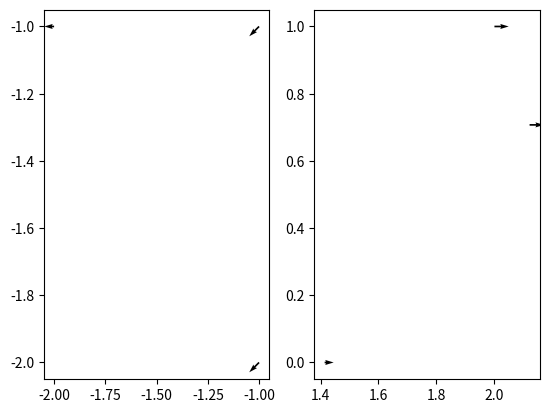

Write the Python code that produced this figure.
import matplotlib.pyplot as plt
import numpy as np
import sympy
import matplotlib.colors as colors
colors_list = list(colors._colors_full_map.values())


X = np.array([-1,-1, -2])
Y = np.array([-1,-2, -1])

U = np.array([-1, -1, -1])
V = np.array([-1, -1, 0])

speed = np.sqrt(U**2 + V**2)
bearing = np.degrees(np.arctan2(V, U))
for i in range(len(bearing)):
    if bearing[i] < 0:
        bearing[i] += 360
            
            
def rotate(pivot, point, angle):
    """
    Return xy-coordinate for an initial point (x, y) rotated by angle (in 
    radians) around a pivot (x, y).
    
    Args:
        pivot (tuple of floats): pivot point of rotation.
        point (tuple of floats): xy-coordinates of point to be rotated.
        angle (float): angle to rotate the point around the pivot. 
            Must be in radians.
    Returns:
        (xnew, ynew): xy-coordinates of rotated point.
    """
    # to rotate cw, need negative bearing
    s = sympy.sin(np.radians(-angle))
    c = sympy.cos(np.radians(-angle))
    
    # translate point back to origin
    x = point[0] - pivot[0]
    y = point[1] - pivot[1]
    
    # rotate clockwise to the x-axis
    xnew = x * c - y * s
    ynew = x * s + y * c
    
    # translate point back
    xnew += pivot[0]
    ynew += pivot[1]
    
    return (xnew, ynew)

# X_new = np.zeros_like(X, dtype=float)
# Y_new = np.zeros_like(Y, dtype=float)
# U_new = speed
# V_new = np.zeros_like(V, dtype=float)
# X_new[0], Y_new[0] = rotate((0,0), (-1, -1), 180)
# X_new[1], Y_new[1] = rotate((0,0), (-1, -2), 180)
# X_new[2], Y_new[2] = rotate((0,0), (-2, -1), 180) 
pivot = (0,0)
# rotated xy coordinates
# X_new = np.zeros_like(X, dtype=float)
# Y_new = np.zeros_like(Y, dtype=float)
# U_new = np.zeros_like(U, dtype=float)
# V_new = np.zeros_like(V, dtype=float) # should always be 0 
# for i in range(len(X)):
#     for j in range(len(Y)):
#         point = (X[i][j], Y[i][j])
#         angle = bearing[i][j]
#         X_new[i][j], Y_new[i][j] = rotate(pivot, point, angle)
#         U_new[i][j] = np.sqrt((X[i][j]) ** 2 + (Y[i][j]) ** 2)

X_new = np.zeros_like(X, dtype=float)
Y_new = np.zeros_like(Y, dtype=float)
U_new = np.zeros_like(U, dtype=float)
V_new = np.zeros_like(V, dtype=float) # should always be 0 
for i in range(len(X)):
    point = (X[i], Y[i])
    angle = bearing[i]
    X_new[i], Y_new[i] = rotate(pivot, point, angle)
    U_new[i] = np.sqrt((X[i]) ** 2 + (Y[i]) ** 2)
        
# # point = (U[0][0], V[0][0])
# # pivot = (0,0)
# # angle = bearing[0][0]
# # new_point = rotate(pivot, point, angle)

fig, (ax1, ax2) = plt.subplots(1,2)
q = ax1.quiver(X, Y, U, V)
# ax1.quiverkey(q, X=0.3, Y=1.1, U=10,
#              label='Quiver key, length = 10', labelpos='E')
q2 = ax2.quiver(X_new, Y_new, U_new, V_new)
plt.show()

# fig, ax = plt.subplots()
# # q = ax.quiver(X, Y, U, V)
# # ax.quiverkey(q, X=0.3, Y=1.1, U=10,
# #              label='Quiver key, length = 10', labelpos='E')
# q2 = ax.quiver(X_new, Y_new, U_new, V_new)
# plt.show()
